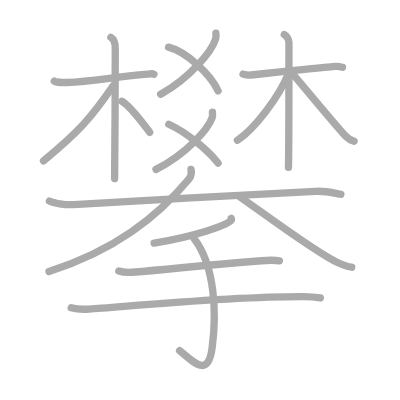
t = 0.00 s
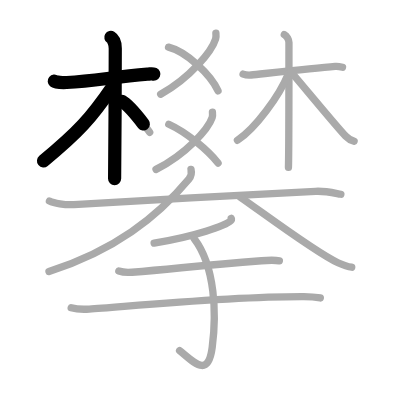
t = 3.75 s
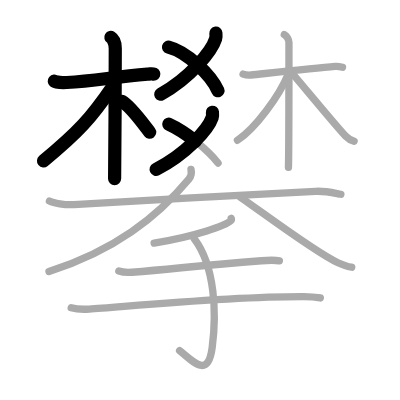
t = 7.50 s
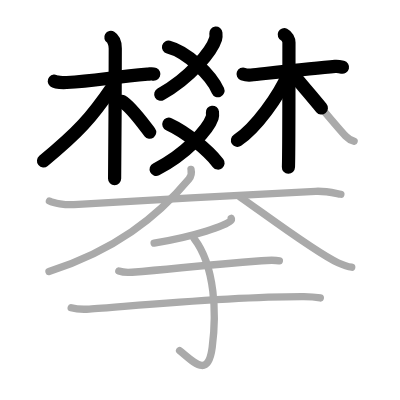
t = 11.50 s
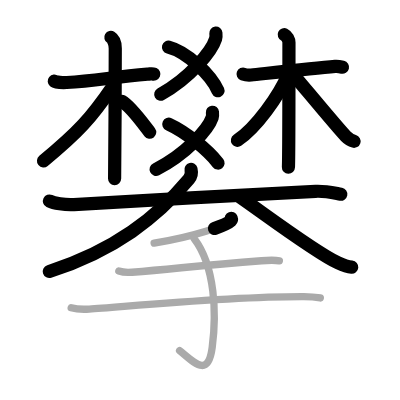
t = 15.25 s
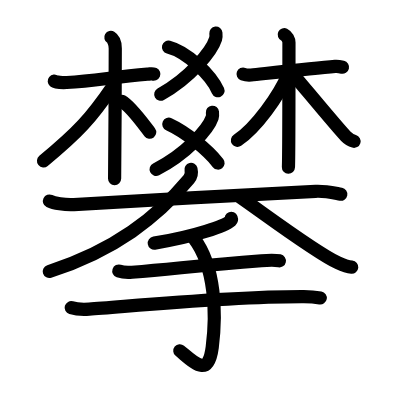
t = 19.00 s

The animated SVG that drew these frames (rendered in a browser with its animation timeline set to each time). Animation: 19 SMIL elements (animate=19); one cycle of 19.00 s.

<?xml version="1.0" standalone="no"?>
<!DOCTYPE svg PUBLIC "-//W3C//DTD SVG 1.1//EN"   "http://www.w3.org/Graphics/SVG/1.1/DTD/svg11.dtd">
<svg width="400px" height="400px"  version="1.1" xmlns="http://www.w3.org/2000/svg">
  <defs>
    <marker id="Triangle" viewBox="0 0 10 10" refX="0" refY="5" markerUnits="strokeWidth" markerWidth="3" style="stroke-opacity:0%;fill:#aaaaaa;" markerHeight="2" orient="auto">
      <path d="M 0 0 L 10 5 L 0 10 z" />
    </marker>
    
    <marker id="Arrow" viewBox="0 0 10 10" refX="5" refY="5" markerUnits="strokeWidth" markerWidth="1.8" style="stroke-opacity:0%;fill:#770000;" markerHeight="2" orient="auto">
      <path d="M 0 4 L 6 4 L 4 1 L 10 5 L 4 9 L 6 6 L 0 6 z" />
        <circle cx="5" cy="5" r="5" />
      </marker>
    
    <marker id="TriangleRed" viewBox="0 0 10 10" refX="0" refY="5" markerUnits="strokeWidth" markerWidth="3" style="stroke-opacity:0%;fill:#CC0000;" markerHeight="2" orient="auto">
      <path d="M 0 0 L 10 5 L 0 10 z" />
    </marker>
    
    <marker id="ArrowRed" viewBox="0 0 10 10" refX="5" refY="5" markerUnits="strokeWidth" markerWidth="1.8" style="stroke-opacity:0%;fill:#CC0000;" markerHeight="2" orient="auto">
      <path d="M 0 4 L 6 4 L 4 1 L 10 5 L 4 9 L 6 6 L 0 6 z" />
        <circle cx="5" cy="5" r="5" />
      </marker>
    
  </defs>
  
  <path style="fill:#ffffff; fill-opacity:100%; fill-rule:evenodd; stroke-width:0;" d="M 0 0 L 400px 0 L 400px 400px L 0 400px L 0 0" />

  <g transform="scale(3.6697247706422 3.6697247706422)">
<path style="fill:none; fill-opacity:0%; fill-rule:evenodd; stroke:#aaaaaa; stroke-opacity:100%; stroke-width: 1.5pt; stroke-linejoin:round; stroke-linecap:round;" d="M14.79 22.11c0.35 0.29 2.44 0.41 3.38 0.37c7.59-0.33 12.51-1.51 22.01-2.26c0.95-0.07 1.18-0.28 1.77 0"></path>
<path style="fill:none; fill-opacity:0%; fill-rule:evenodd; stroke:#aaaaaa; stroke-opacity:100%; stroke-width: 1.5pt; stroke-linejoin:round; stroke-linecap:round;" d="M30.21 10.2c0.54 0.32 1.2 1.36 1.2 3.01c0 0.65-0.07 31.5-0.18 35.47"></path>
<path style="fill:none; fill-opacity:0%; fill-rule:evenodd; stroke:#aaaaaa; stroke-opacity:100%; stroke-width: 1.5pt; stroke-linejoin:round; stroke-linecap:round;" d="M30.87 23.35c-6.12 8.92-9.53 12.68-19.01 20.49"></path>
<path style="fill:none; fill-opacity:0%; fill-rule:evenodd; stroke:#aaaaaa; stroke-opacity:100%; stroke-width: 1.5pt; stroke-linejoin:round; stroke-linecap:round;" d="M33.21 27.61c2.35 1.32 5.6 5.86 7.58 8.43"></path>
<path style="fill:none; fill-opacity:0%; fill-rule:evenodd; stroke:#aaaaaa; stroke-opacity:100%; stroke-width: 1.5pt; stroke-linejoin:round; stroke-linecap:round;" d="M58.83 9.03c0.04 0.39 0.09 1.01-0.08 1.58c-1.03 3.32-6.91 10.62-14.97 15.08"></path>
<path style="fill:none; fill-opacity:0%; fill-rule:evenodd; stroke:#aaaaaa; stroke-opacity:100%; stroke-width: 1.5pt; stroke-linejoin:round; stroke-linecap:round;" d="M45.92 12.85c4.96 1.25 11.56 7.54 13.49 11.9"></path>
<path style="fill:none; fill-opacity:0%; fill-rule:evenodd; stroke:#aaaaaa; stroke-opacity:100%; stroke-width: 1.5pt; stroke-linejoin:round; stroke-linecap:round;" d="M57.89 30.59c0.04 0.37 0.09 0.95-0.08 1.47c-1.05 3.11-7.06 9.92-15.29 14.1"></path>
<path style="fill:none; fill-opacity:0%; fill-rule:evenodd; stroke:#aaaaaa; stroke-opacity:100%; stroke-width: 1.5pt; stroke-linejoin:round; stroke-linecap:round;" d="M46 33.85c4.88 2.22 10.7 7.15 13.42 10.58"></path>
<path style="fill:none; fill-opacity:0%; fill-rule:evenodd; stroke:#aaaaaa; stroke-opacity:100%; stroke-width: 1.5pt; stroke-linejoin:round; stroke-linecap:round;" d="M66.24 20.19c0.67 0.25 1.43 0.33 2.21 0.25c3.93-0.41 16.94-1.85 22.88-2.34c0.77-0.06 1.25 0.04 2.01 0.22"></path>
<path style="fill:none; fill-opacity:0%; fill-rule:evenodd; stroke:#aaaaaa; stroke-opacity:100%; stroke-width: 1.5pt; stroke-linejoin:round; stroke-linecap:round;" d="M77.47 9.44c0.71 0.33 1.27 1.45 1.27 2.12c0 6.84 0 29.97-0.14 34.05"></path>
<path style="fill:none; fill-opacity:0%; fill-rule:evenodd; stroke:#aaaaaa; stroke-opacity:100%; stroke-width: 1.5pt; stroke-linejoin:round; stroke-linecap:round;" d="M78.51 20.25c-2.4 5.81-8.82 14.69-13.81 17.98"></path>
<path style="fill:none; fill-opacity:0%; fill-rule:evenodd; stroke:#aaaaaa; stroke-opacity:100%; stroke-width: 1.5pt; stroke-linejoin:round; stroke-linecap:round;" d="M79.28 19.57c2.2 2.5 12.52 15.05 14.91 17.51c0.81 0.83 1.5 1.19 2.31 1.43"></path>
<path style="fill:none; fill-opacity:0%; fill-rule:evenodd; stroke:#aaaaaa; stroke-opacity:100%; stroke-width: 1.5pt; stroke-linejoin:round; stroke-linecap:round;" d="M13.47 54.78c1.15 0.56 4.21 1.13 6.66 0.97c16.49-1.07 51.02-2.81 65.86-3.62c2.55-0.14 4.6 0.37 6.9 0.8"></path>
<path style="fill:none; fill-opacity:0%; fill-rule:evenodd; stroke:#aaaaaa; stroke-opacity:100%; stroke-width: 1.5pt; stroke-linejoin:round; stroke-linecap:round;" d="M52.05 46.16c0.2 0.84-0.05 2.01-0.58 2.65C42.75 59.25 31.25 68.25 13.35 74"></path>
<path style="fill:none; fill-opacity:0%; fill-rule:evenodd; stroke:#aaaaaa; stroke-opacity:100%; stroke-width: 1.5pt; stroke-linejoin:round; stroke-linecap:round;" d="M65.5 53.74c6.14 4.24 20.46 15.03 26.59 17.87c2.09 0.96 2.81 1.11 3.76 1.2"></path>
<path style="fill:none; fill-opacity:0%; fill-rule:evenodd; stroke:#aaaaaa; stroke-opacity:100%; stroke-width: 1.5pt; stroke-linejoin:round; stroke-linecap:round;" d="M63.01 59.5c0.06 0.16 0.12 0.41-0.12 0.64c-1.43 1.35-9.65 4.31-20.89 6.12"></path>
<path style="fill:none; fill-opacity:0%; fill-rule:evenodd; stroke:#aaaaaa; stroke-opacity:100%; stroke-width: 1.5pt; stroke-linejoin:round; stroke-linecap:round;" d="M32.38 73.86c0.94 0.32 2.66 0.4 3.6 0.32c11.77-0.89 17.18-1.79 35.27-3.13c1.56-0.12 4.1-0.13 4.88 0.03"></path>
<path style="fill:none; fill-opacity:0%; fill-rule:evenodd; stroke:#aaaaaa; stroke-opacity:100%; stroke-width: 1.5pt; stroke-linejoin:round; stroke-linecap:round;" d="M19.4 83.85c1.28 0.38 3.64 0.46 4.92 0.38c9.69-0.63 37.46-3.48 58.47-3.41c2.14 0.01 3.43 0.18 4.5 0.37"></path>
<path style="fill:none; fill-opacity:0%; fill-rule:evenodd; stroke:#aaaaaa; stroke-opacity:100%; stroke-width: 1.5pt; stroke-linejoin:round; stroke-linecap:round;" d="M52.88 64.97c5.87 7.72 6.12 20.69 4.95 29.68c-1.1 8.45-4.83 4.21-8.89 0.88"></path>

<path style="fill:none; fill-opacity:0%; fill-rule:evenodd; stroke:#000000; stroke-opacity:100%; stroke-width: 2.7pt; stroke-linejoin:round; stroke-linecap:round;" d="M14.79 22.11c0.35 0.29 2.44 0.41 3.38 0.37c7.59-0.33 12.51-1.51 22.01-2.26c0.95-0.07 1.18-0.28 1.77 0" pathLength="100" stroke-dashoffset="100" stroke-dasharray="100 105"><animate id="dashAnim1" attributeName="stroke-dashoffset" from="100" to="0" dur="1s" calcMode="linear" fill="freeze"/></path>
<path style="fill:none; fill-opacity:0%; fill-rule:evenodd; stroke:#000000; stroke-opacity:100%; stroke-width: 2.7pt; stroke-linejoin:round; stroke-linecap:round;" d="M30.21 10.2c0.54 0.32 1.2 1.36 1.2 3.01c0 0.65-0.07 31.5-0.18 35.47" pathLength="100" stroke-dashoffset="100" stroke-dasharray="100 105"><animate id="dashAnim2" attributeName="stroke-dashoffset" from="100" to="0" dur="1s" calcMode="linear" begin="dashAnim1.end" fill="freeze"/></path>
<path style="fill:none; fill-opacity:0%; fill-rule:evenodd; stroke:#000000; stroke-opacity:100%; stroke-width: 2.7pt; stroke-linejoin:round; stroke-linecap:round;" d="M30.87 23.35c-6.12 8.92-9.53 12.68-19.01 20.49" pathLength="100" stroke-dashoffset="100" stroke-dasharray="100 105"><animate id="dashAnim3" attributeName="stroke-dashoffset" from="100" to="0" dur="1s" calcMode="linear" begin="dashAnim2.end" fill="freeze"/></path>
<path style="fill:none; fill-opacity:0%; fill-rule:evenodd; stroke:#000000; stroke-opacity:100%; stroke-width: 2.7pt; stroke-linejoin:round; stroke-linecap:round;" d="M33.21 27.61c2.35 1.32 5.6 5.86 7.58 8.43" pathLength="100" stroke-dashoffset="100" stroke-dasharray="100 105"><animate id="dashAnim4" attributeName="stroke-dashoffset" from="100" to="0" dur="1s" calcMode="linear" begin="dashAnim3.end" fill="freeze"/></path>
<path style="fill:none; fill-opacity:0%; fill-rule:evenodd; stroke:#000000; stroke-opacity:100%; stroke-width: 2.7pt; stroke-linejoin:round; stroke-linecap:round;" d="M58.83 9.03c0.04 0.39 0.09 1.01-0.08 1.58c-1.03 3.32-6.91 10.62-14.97 15.08" pathLength="100" stroke-dashoffset="100" stroke-dasharray="100 105"><animate id="dashAnim5" attributeName="stroke-dashoffset" from="100" to="0" dur="1s" calcMode="linear" begin="dashAnim4.end" fill="freeze"/></path>
<path style="fill:none; fill-opacity:0%; fill-rule:evenodd; stroke:#000000; stroke-opacity:100%; stroke-width: 2.7pt; stroke-linejoin:round; stroke-linecap:round;" d="M45.92 12.85c4.96 1.25 11.56 7.54 13.49 11.9" pathLength="100" stroke-dashoffset="100" stroke-dasharray="100 105"><animate id="dashAnim6" attributeName="stroke-dashoffset" from="100" to="0" dur="1s" calcMode="linear" begin="dashAnim5.end" fill="freeze"/></path>
<path style="fill:none; fill-opacity:0%; fill-rule:evenodd; stroke:#000000; stroke-opacity:100%; stroke-width: 2.7pt; stroke-linejoin:round; stroke-linecap:round;" d="M57.89 30.59c0.04 0.37 0.09 0.95-0.08 1.47c-1.05 3.11-7.06 9.92-15.29 14.1" pathLength="100" stroke-dashoffset="100" stroke-dasharray="100 105"><animate id="dashAnim7" attributeName="stroke-dashoffset" from="100" to="0" dur="1s" calcMode="linear" begin="dashAnim6.end" fill="freeze"/></path>
<path style="fill:none; fill-opacity:0%; fill-rule:evenodd; stroke:#000000; stroke-opacity:100%; stroke-width: 2.7pt; stroke-linejoin:round; stroke-linecap:round;" d="M46 33.85c4.88 2.22 10.7 7.15 13.42 10.58" pathLength="100" stroke-dashoffset="100" stroke-dasharray="100 105"><animate id="dashAnim8" attributeName="stroke-dashoffset" from="100" to="0" dur="1s" calcMode="linear" begin="dashAnim7.end" fill="freeze"/></path>
<path style="fill:none; fill-opacity:0%; fill-rule:evenodd; stroke:#000000; stroke-opacity:100%; stroke-width: 2.7pt; stroke-linejoin:round; stroke-linecap:round;" d="M66.24 20.19c0.67 0.25 1.43 0.33 2.21 0.25c3.93-0.41 16.94-1.85 22.88-2.34c0.77-0.06 1.25 0.04 2.01 0.22" pathLength="100" stroke-dashoffset="100" stroke-dasharray="100 105"><animate id="dashAnim9" attributeName="stroke-dashoffset" from="100" to="0" dur="1s" calcMode="linear" begin="dashAnim8.end" fill="freeze"/></path>
<path style="fill:none; fill-opacity:0%; fill-rule:evenodd; stroke:#000000; stroke-opacity:100%; stroke-width: 2.7pt; stroke-linejoin:round; stroke-linecap:round;" d="M77.47 9.44c0.71 0.33 1.27 1.45 1.27 2.12c0 6.84 0 29.97-0.14 34.05" pathLength="100" stroke-dashoffset="100" stroke-dasharray="100 105"><animate id="dashAnim10" attributeName="stroke-dashoffset" from="100" to="0" dur="1s" calcMode="linear" begin="dashAnim9.end" fill="freeze"/></path>
<path style="fill:none; fill-opacity:0%; fill-rule:evenodd; stroke:#000000; stroke-opacity:100%; stroke-width: 2.7pt; stroke-linejoin:round; stroke-linecap:round;" d="M78.51 20.25c-2.4 5.81-8.82 14.69-13.81 17.98" pathLength="100" stroke-dashoffset="100" stroke-dasharray="100 105"><animate id="dashAnim11" attributeName="stroke-dashoffset" from="100" to="0" dur="1s" calcMode="linear" begin="dashAnim10.end" fill="freeze"/></path>
<path style="fill:none; fill-opacity:0%; fill-rule:evenodd; stroke:#000000; stroke-opacity:100%; stroke-width: 2.7pt; stroke-linejoin:round; stroke-linecap:round;" d="M79.28 19.57c2.2 2.5 12.52 15.05 14.91 17.51c0.81 0.83 1.5 1.19 2.31 1.43" pathLength="100" stroke-dashoffset="100" stroke-dasharray="100 105"><animate id="dashAnim12" attributeName="stroke-dashoffset" from="100" to="0" dur="1s" calcMode="linear" begin="dashAnim11.end" fill="freeze"/></path>
<path style="fill:none; fill-opacity:0%; fill-rule:evenodd; stroke:#000000; stroke-opacity:100%; stroke-width: 2.7pt; stroke-linejoin:round; stroke-linecap:round;" d="M13.47 54.78c1.15 0.56 4.21 1.13 6.66 0.97c16.49-1.07 51.02-2.81 65.86-3.62c2.55-0.14 4.6 0.37 6.9 0.8" pathLength="100" stroke-dashoffset="100" stroke-dasharray="100 105"><animate id="dashAnim13" attributeName="stroke-dashoffset" from="100" to="0" dur="1s" calcMode="linear" begin="dashAnim12.end" fill="freeze"/></path>
<path style="fill:none; fill-opacity:0%; fill-rule:evenodd; stroke:#000000; stroke-opacity:100%; stroke-width: 2.7pt; stroke-linejoin:round; stroke-linecap:round;" d="M52.05 46.16c0.2 0.84-0.05 2.01-0.58 2.65C42.75 59.25 31.25 68.25 13.35 74" pathLength="100" stroke-dashoffset="100" stroke-dasharray="100 105"><animate id="dashAnim14" attributeName="stroke-dashoffset" from="100" to="0" dur="1s" calcMode="linear" begin="dashAnim13.end" fill="freeze"/></path>
<path style="fill:none; fill-opacity:0%; fill-rule:evenodd; stroke:#000000; stroke-opacity:100%; stroke-width: 2.7pt; stroke-linejoin:round; stroke-linecap:round;" d="M65.5 53.74c6.14 4.24 20.46 15.03 26.59 17.87c2.09 0.96 2.81 1.11 3.76 1.2" pathLength="100" stroke-dashoffset="100" stroke-dasharray="100 105"><animate id="dashAnim15" attributeName="stroke-dashoffset" from="100" to="0" dur="1s" calcMode="linear" begin="dashAnim14.end" fill="freeze"/></path>
<path style="fill:none; fill-opacity:0%; fill-rule:evenodd; stroke:#000000; stroke-opacity:100%; stroke-width: 2.7pt; stroke-linejoin:round; stroke-linecap:round;" d="M63.01 59.5c0.06 0.16 0.12 0.41-0.12 0.64c-1.43 1.35-9.65 4.31-20.89 6.12" pathLength="100" stroke-dashoffset="100" stroke-dasharray="100 105"><animate id="dashAnim16" attributeName="stroke-dashoffset" from="100" to="0" dur="1s" calcMode="linear" begin="dashAnim15.end" fill="freeze"/></path>
<path style="fill:none; fill-opacity:0%; fill-rule:evenodd; stroke:#000000; stroke-opacity:100%; stroke-width: 2.7pt; stroke-linejoin:round; stroke-linecap:round;" d="M32.38 73.86c0.94 0.32 2.66 0.4 3.6 0.32c11.77-0.89 17.18-1.79 35.27-3.13c1.56-0.12 4.1-0.13 4.88 0.03" pathLength="100" stroke-dashoffset="100" stroke-dasharray="100 105"><animate id="dashAnim17" attributeName="stroke-dashoffset" from="100" to="0" dur="1s" calcMode="linear" begin="dashAnim16.end" fill="freeze"/></path>
<path style="fill:none; fill-opacity:0%; fill-rule:evenodd; stroke:#000000; stroke-opacity:100%; stroke-width: 2.7pt; stroke-linejoin:round; stroke-linecap:round;" d="M19.4 83.85c1.28 0.38 3.64 0.46 4.92 0.38c9.69-0.63 37.46-3.48 58.47-3.41c2.14 0.01 3.43 0.18 4.5 0.37" pathLength="100" stroke-dashoffset="100" stroke-dasharray="100 105"><animate id="dashAnim18" attributeName="stroke-dashoffset" from="100" to="0" dur="1s" calcMode="linear" begin="dashAnim17.end" fill="freeze"/></path>
<path style="fill:none; fill-opacity:0%; fill-rule:evenodd; stroke:#000000; stroke-opacity:100%; stroke-width: 2.7pt; stroke-linejoin:round; stroke-linecap:round;" d="M52.88 64.97c5.87 7.72 6.12 20.69 4.95 29.68c-1.1 8.45-4.83 4.21-8.89 0.88" pathLength="100" stroke-dashoffset="100" stroke-dasharray="100 105"><animate id="dashAnim19" attributeName="stroke-dashoffset" from="100" to="0" dur="1s" calcMode="linear" begin="dashAnim18.end" fill="freeze"/></path>

</g>

</svg>  
          
